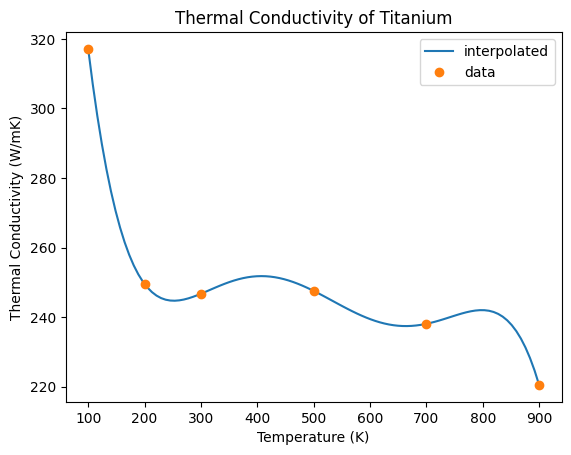

Recreate this plot in Python.
"""
A correlation for the thermal conductivity k of Titanium (in W/m/K) as a
function of temperature

This code is incompatible with gradescope because of tex
"""

from math import exp

import matplotlib.pyplot as plt
import numpy as np

plt.rcParams.update({"font.family": "Helvetica"})

# -- variables --
A = 1.5531
B = 0.8703
C = -12.4882 * pow(10, -4)
D = 143.6


# -- functs --
thermal_conductivity = lambda T: A * pow(T, B) * exp(C * T) * exp(D / T)


def lagrange_basis_function(j, x, xs):
    result = 1.0
    for i, xi in enumerate(xs):
        if i != j:
            result *= (x - xi) / (xs[j] - xi)
    return result


interpolate = lambda xs, ys, x: sum(
    ys[j] * lagrange_basis_function(j, x, xs) for j in range(len(xs))
)


def plot_thermal_conductivity():
    Tsf = np.linspace(100.0, 900.0, 100)
    k_interp = [interpolate(Ts, ks, T) for T in Tsf]
    plt.plot(Tsf, k_interp, label="interpolated")
    plt.plot(Ts, ks, "o", label="data")
    plt.xlabel("Temperature (K)")
    plt.ylabel("Thermal Conductivity (W/mK)")
    plt.title("Thermal Conductivity of Titanium")
    plt.legend()
    plt.show()


Ts = [100.0, 200.0, 300.0, 500.0, 700.0, 900.0]
ks = list(map(thermal_conductivity, Ts))

for t in Ts:
    print(f"Thermal Conductivity at {t}K = {thermal_conductivity(t):.2f} W/m/K")

print(
    f"\nInterpolated Conductivity at 250K = "
    f"{interpolate(Ts, ks, 250.0):.2f} W/m/K"
)
print(f"Exact Conductivity at 250K = {thermal_conductivity(250.0):.2f} W/m/K\n")

plot_thermal_conductivity()
